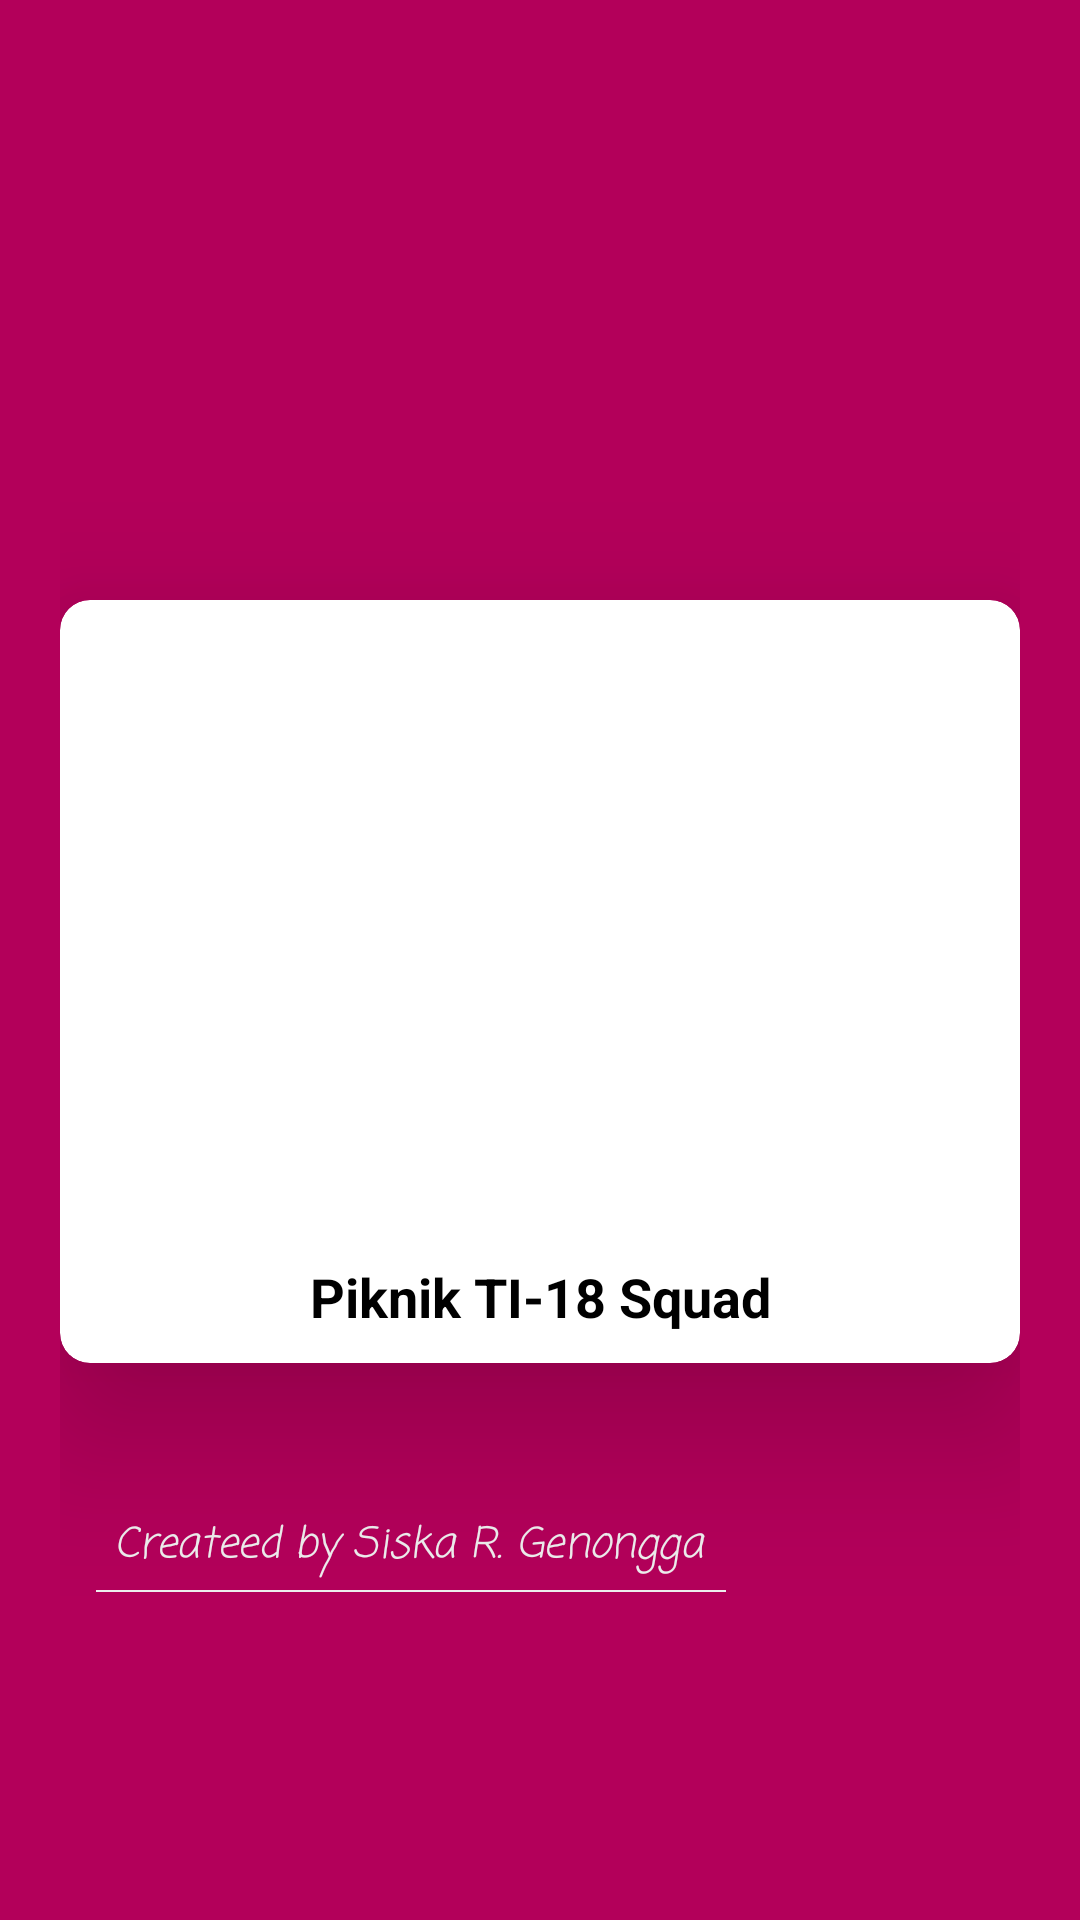

Here is an Android app screen rendered from its layout file. Give the layout XML and the strings, colors and styles it references.
<!-- AndroidManifest.xml: application theme Theme.LoginRegisterConten -->
<!-- res/layout/activity_main.xml -->
<?xml version="1.0" encoding="utf-8"?>
<androidx.constraintlayout.widget.ConstraintLayout
    xmlns:android="http://schemas.android.com/apk/res/android"
    xmlns:app="http://schemas.android.com/apk/res-auto"
    xmlns:tools="http://schemas.android.com/tools"
    android:layout_width="match_parent"
    android:layout_height="match_parent"
    android:padding="20dp"
    android:background="#B3005A">

    <androidx.cardview.widget.CardView
        android:id="@+id/cv"
        android:layout_width="match_parent"
        android:layout_height="wrap_content"
        android:layout_marginTop="180dp"
        app:cardCornerRadius="10dp"
        app:cardElevation="30dp"
        app:layout_constraintEnd_toEndOf="parent"
        app:layout_constraintStart_toStartOf="parent"
        app:layout_constraintTop_toTopOf="parent">


        <androidx.constraintlayout.widget.ConstraintLayout
            android:layout_width="match_parent"
            android:layout_height="wrap_content">

            <ImageView
                android:id="@+id/img_wisata"
                android:layout_width="match_parent"
                android:layout_height="210dp"
                android:scaleType="fitXY"
                android:src="@drawable/eight_teen_squad_it"
                app:layout_constraintBaseline_toTopOf="parent"
                app:layout_constraintEnd_toStartOf="parent"
                app:layout_constraintStart_toEndOf="parent" />

            <TextView
                android:id="@+id/nama_wisata"
                android:layout_width="wrap_content"
                android:layout_height="wrap_content"
                android:layout_marginBottom="10dp"
                android:layout_marginTop="10dp"
                android:text="Piknik TI-18 Squad"
                android:textColor="@color/black"
                android:textSize="18sp"
                android:textStyle="bold"
                app:layout_constraintBottom_toBottomOf="parent"
                app:layout_constraintEnd_toEndOf="parent"
                app:layout_constraintHorizontal_bias="0.5"
                app:layout_constraintStart_toStartOf="parent"
                app:layout_constraintTop_toBottomOf="@+id/img_wisata" />

            <TextView
                android:id="@+id/desc_wisata"
                android:layout_width="0dp"
                android:layout_height="0dp"
                android:layout_marginBottom="10dp"
                android:visibility="gone"
                app:layout_constraintBottom_toBottomOf="parent"
                app:layout_constraintEnd_toEndOf="parent"
                app:layout_constraintHorizontal_bias="0.5"
                app:layout_constraintStart_toStartOf="parent"
                app:layout_constraintTop_toBottomOf="@+id/img_wisata" />

        </androidx.constraintlayout.widget.ConstraintLayout>

    </androidx.cardview.widget.CardView>

    <TextView
        android:id="@+id/created"
        android:layout_width="match_parent"
        android:layout_height="wrap_content"
        android:layout_marginStart="18dp"
        android:layout_marginTop="50dp"
        android:layout_marginEnd="20dp"
        android:fontFamily="casual"
        android:text="Createed by Siska R. Genongga"
        android:textAlignment="textStart"
        android:textColor="#eee"
        android:textSize="14dp"
        android:textStyle="italic"
        app:layout_constraintEnd_toEndOf="parent"
        app:layout_constraintStart_toStartOf="parent"
        app:layout_constraintTop_toBottomOf="@+id/cv" />

    <TextView
        android:id="@+id/h_line"
        android:layout_width="210dp"
        android:layout_height="0.8dp"
        android:layout_marginTop="4dp"
        android:background="#eee"
        android:textAlignment="textStart"
        app:layout_constraintEnd_toEndOf="parent"
        app:layout_constraintHorizontal_bias="0.11"
        app:layout_constraintStart_toStartOf="parent"
        app:layout_constraintTop_toBottomOf="@+id/created" />



    <Button
        android:id="@+id/btn_logout"
        android:layout_width="180dp"
        android:layout_height="wrap_content"
        android:text="Logout"
        android:background="@drawable/btn2"
        android:textColor="#eee"
        android:textSize="20sp"
        android:paddingTop="10dp"
        android:paddingBottom="10dp"
        app:layout_constraintEnd_toEndOf="parent"
        app:layout_constraintStart_toStartOf="parent"
        android:layout_marginTop="100dp"
        app:layout_constraintTop_toBottomOf="@+id/h_line"/>


</androidx.constraintlayout.widget.ConstraintLayout>
<!-- resources referenced by this layout -->
<resources>
  <color name="black">#FF000000</color>
  <!-- drawable btn2 (drawable) -->
  <?xml version="1.0" encoding="utf-8"?>
  <shape xmlns:android="http://schemas.android.com/apk/res/android">
      <corners
          android:radius="15dp"/>
      <stroke
          android:width="3dp"
          android:color="#fff"/>
  </shape>
  <style name="Theme.LoginRegisterConten" parent="Theme.MaterialComponents.Light.DarkActionBar.Bridge">
          
          <item name="colorPrimary">@color/purple_500</item>
          <item name="colorPrimaryVariant">@color/purple_700</item>
          <item name="colorOnPrimary">@color/white</item>
          
          <item name="colorSecondary">@color/teal_200</item>
          <item name="colorSecondaryVariant">@color/teal_700</item>
          <item name="colorOnSecondary">@color/black</item>
          
          <item name="android:statusBarColor">?attr/colorPrimaryVariant</item>
          
      </style>
  <color name="purple_500">#FF6200EE</color>
  <color name="purple_700">#B3005A</color>
  <color name="white">#FFFFFFFF</color>
  <color name="teal_200">#FF03DAC5</color>
  <color name="teal_700">#FF018786</color>
</resources>
